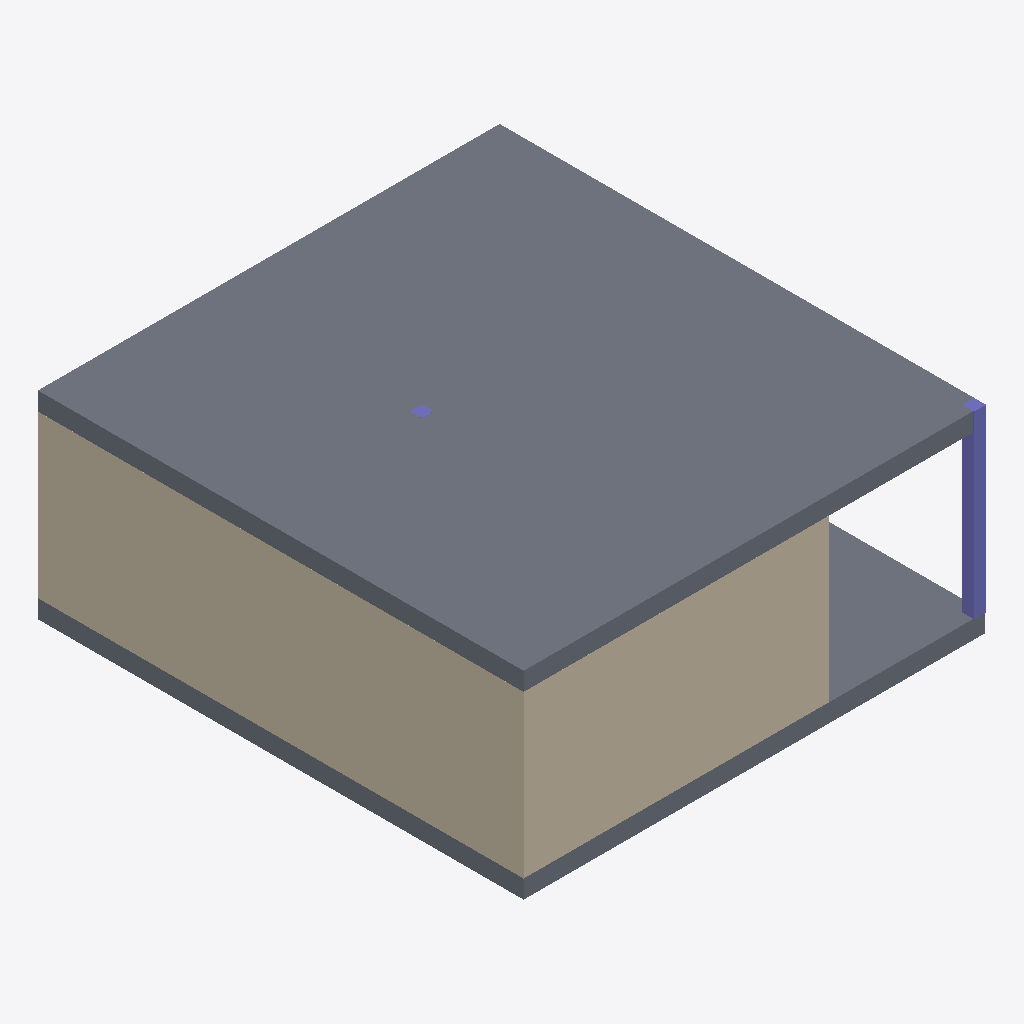
Isometric view of an IFC building model (IFC-SPF (STEP), schema IFC4X3, length unit millimetre), seen from the south-west, elements coloured by IFC class: 3 walls (beige), 2 slabs (grey), 2 columns (violet).
Extent 7.7 m × 8.1 m × 3.3 m (x, y, z). Storeys (2): L1 at 0.00 m; L2 at 3.00 m. Elements (11): 7 IfcWall, 2 IfcColumn, 2 IfcSlab.

HEADER;
FILE_DESCRIPTION(('ViewDefinition [CoordinationView]','RevitIdentifiers [ContentGUID: cbb0ae2e-6350-4225-8ca4-af668662c38d, VersionGUID: 5fb973cd-8672-44ac-90f5-54004b3f83e1, NumberOfSaves: 33]','CoordinateReference [CoordinateBase: Shared Coordinates]'),'2;1');
FILE_NAME('01_02_011.ifc','2026-01-07T17:01:31+01:00',(''),(''),'ODA SDAI 24.6','Autodesk Revit 24.3.30.11 (ENU) - IFC 24.3.30.11','');
FILE_SCHEMA(('IFC4X3'));
ENDSEC;
DATA;
#27=IFCPROJECT('3BiAukOr129OoahsPvdJnz',#18,'Project Number',$,$,'Project Name','Project Status',(#22),#596);
#42=IFCSITE('3BiAukOr129OoahsPvdJn$',#18,'Default',$,$,#41,$,$,.ELEMENT.,(42,21,31,401672),(-71,-3,-24,-345703),0.0,$,$);
#32=IFCBUILDING('3BiAukOr129OoahsPvdJny',#18,'Building Name',$,$,#30,$,'Building Name',.ELEMENT.,$,$,#31);
#35=IFCBUILDINGSTOREY('2JF4e6axWHqu3u0C1FZlmi',#18,'L1',$,'Level:8mm Head',#34,$,'L1',.ELEMENT.,0.0);
#39=IFCBUILDINGSTOREY('1ZGO8hrFCHqw0v0026FpFv',#18,'L2',$,'Level:8mm Head',#38,$,'L2',.ELEMENT.,3000.0);
#480=IFCSLAB('0dxtXCDSn2mfP92h$AiPMM',#18,'Floor:Generic - 12":1603544',$,'Floor:Generic - 12"',#470,#479,'1603544',.FLOOR.);
#206=IFCWALL('3Vyqk8cSj8TOuAk6zHUwAt',#18,'Basic Wall:Generic - 200mm:1602350',$,'Basic Wall:Generic - 200mm',#176,#205,'1602350',.NOTDEFINED.);
#253=IFCWALL('3Vyqk8cSj8TOuAk6zHUwAc',#18,'Basic Wall:Generic - 200mm:1602367',$,'Basic Wall:Generic - 200mm',#230,#252,'1602367',.NOTDEFINED.);
#448=IFCSLAB('0dxtXCDSn2mfP92h$AiPNt',#18,'Floor:Generic - 12":1603513',$,'Floor:Generic - 12"',#431,#447,'1603513',.FLOOR.);
#519=IFCCOLUMN('0n4qMSuxfEFA0BeEfapSQB',#18,'M_Concrete-Rectangular-Column:300 x 450mm:1603988',$,'M_Concrete-Rectangular-Column:300 x 450mm',#518,#515,'1603988',.COLUMN.);
#287=IFCWALL('3Vyqk8cSj8TOuAk6zHUwBs',#18,'Basic Wall:Generic - 200mm:1602415',$,'Basic Wall:Generic - 200mm',#263,#286,'1602415',.NOTDEFINED.);
#537=IFCCOLUMN('0n4qMSuxfEFA0BeEfapSHZ',#18,'M_Concrete-Rectangular-Column:300 x 450mm:1604476',$,'M_Concrete-Rectangular-Column:300 x 450mm',#536,#533,'1604476',.COLUMN.);
ENDSEC;
